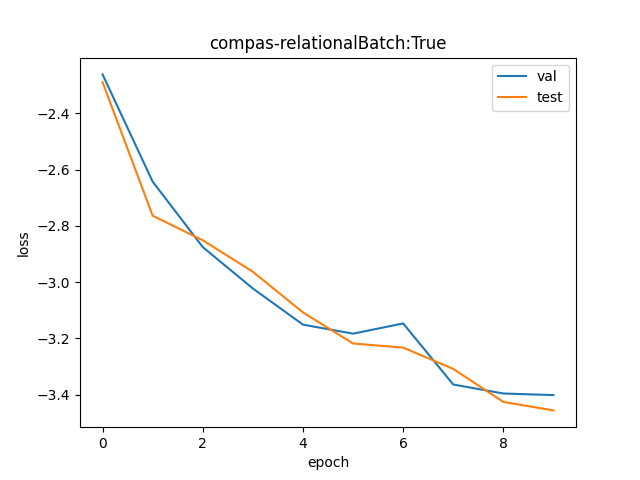

The file beside this chart, header and first rows:
val, test
0.1042, 0.1014
0.07119, 0.06305
0.05641, 0.05779
0.04869, 0.05167
0.04282, 0.04472
0.04146, 0.04004
0.043, 0.03946
0.0346, 0.03658
0.03352, 0.03253
0.03333, 0.03156
